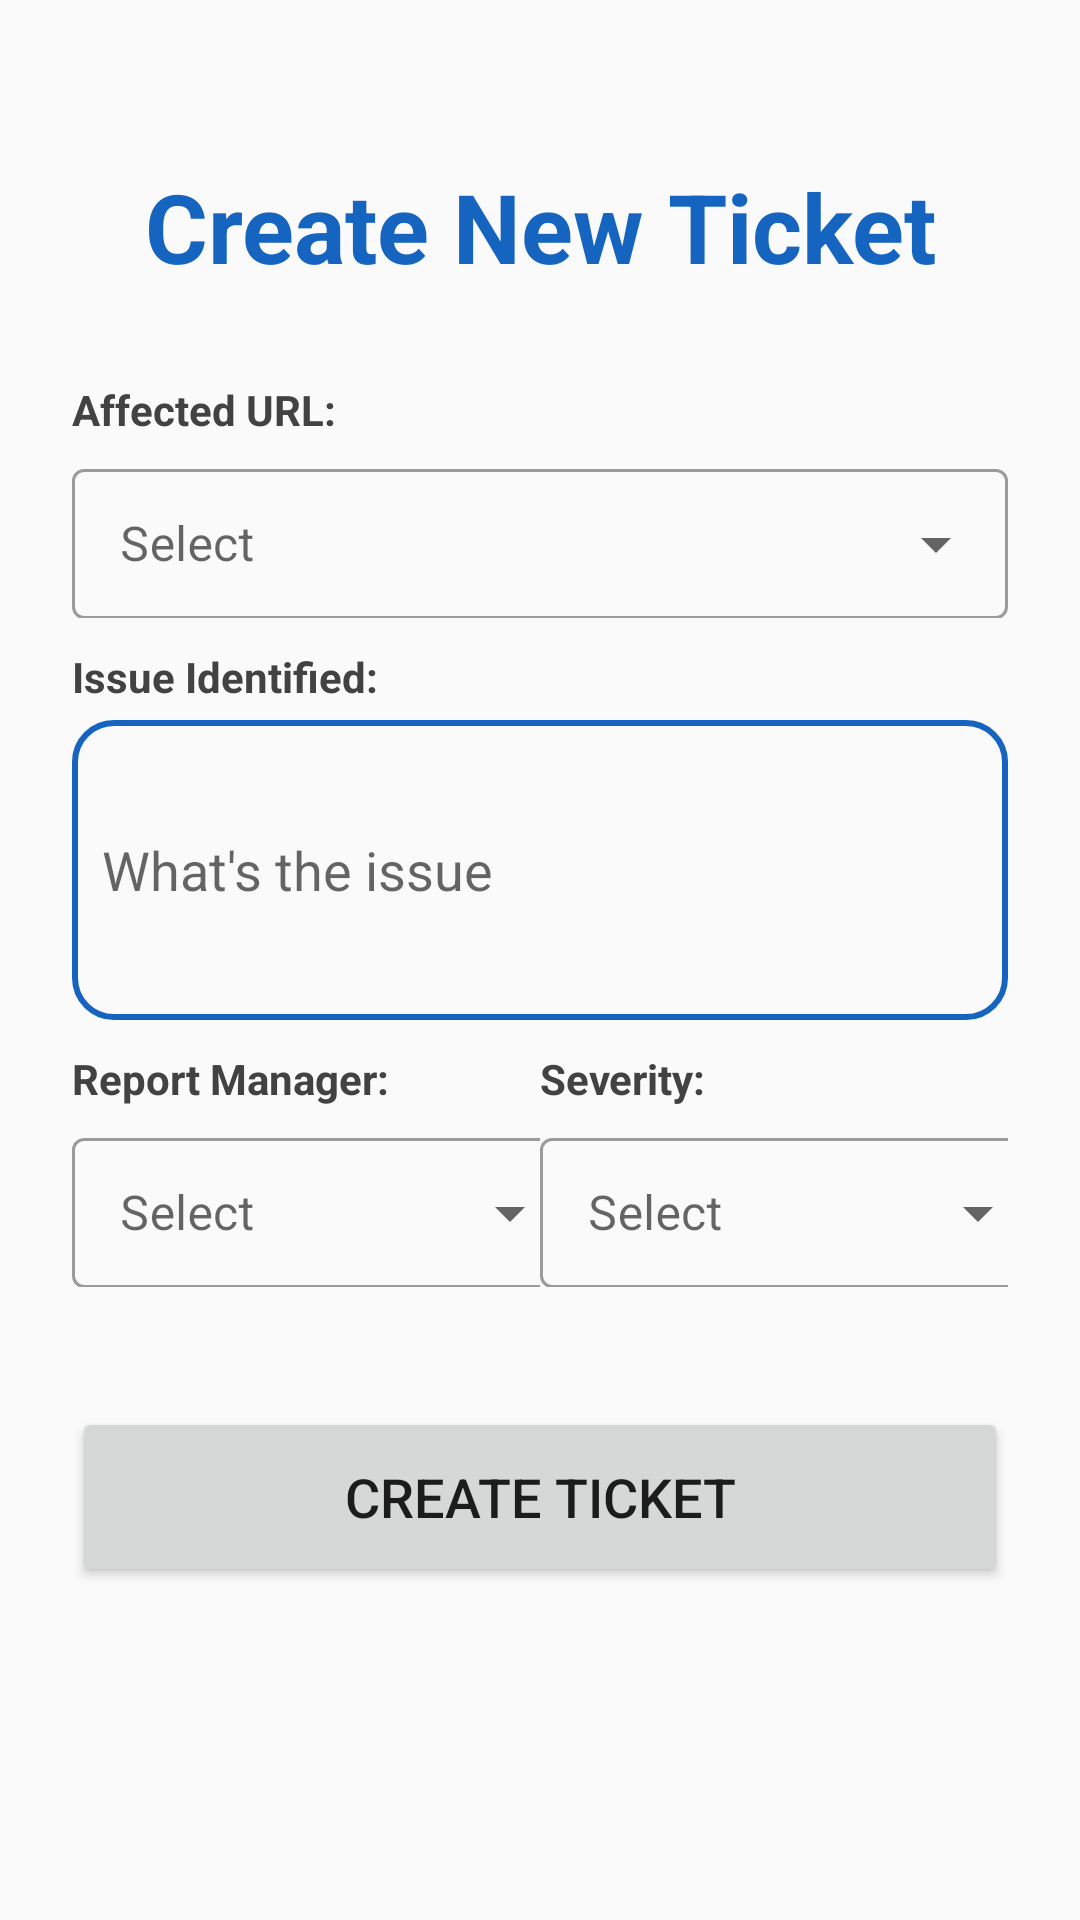

The Android layout XML behind this screen, and the referenced resources:
<!-- AndroidManifest.xml: application theme Theme.Fypp -->
<!-- res/layout/activity_ticket_form.xml -->
<?xml version="1.0" encoding="utf-8"?>
<LinearLayout
    xmlns:android="http://schemas.android.com/apk/res/android"
    xmlns:app="http://schemas.android.com/apk/res-auto"
    xmlns:tools="http://schemas.android.com/tools"
    android:layout_width="match_parent"
    android:layout_height="match_parent"
    android:orientation="vertical"
    android:padding="24dp"
    tools:context=".TicketForm">

    <TextView
        android:layout_width="match_parent"
        android:layout_height="wrap_content"
        android:text="Create New Ticket"
        android:paddingTop="30dp"
        android:paddingBottom="30dp"
        android:textSize="32sp"
        android:textAlignment="center"
        android:textStyle="bold"
        android:textColor="@color/blue_primary"/>

    <TextView
        android:layout_width="match_parent"
        android:layout_height="wrap_content"
        android:text="Affected URL:"
        android:textColor="@color/cardview_dark_background"
        android:textStyle="bold"/>

    <com.google.android.material.textfield.TextInputLayout
        android:layout_width="match_parent"
        android:layout_height="55dp"
        android:layout_marginTop="5dp"
        android:layout_marginBottom="10dp"
        android:hint="Select"
        style="@style/Widget.MaterialComponents.TextInputLayout.OutlinedBox.ExposedDropdownMenu">
        <AutoCompleteTextView
            android:id="@+id/ticket_url"
            android:layout_width="match_parent"
            android:layout_height="50dp"
            android:inputType="none"/>
    </com.google.android.material.textfield.TextInputLayout>

    <TextView
        android:layout_width="match_parent"
        android:layout_height="wrap_content"
        android:text="Issue Identified:"
        android:textColor="@color/cardview_dark_background"
        android:textStyle="bold"/>

    <EditText
        android:id="@+id/ticket_issueIdentified"
        android:layout_width="match_parent"
        android:layout_height="100dp"
        android:background="@drawable/border"
        android:layout_marginTop="5dp"
        android:padding="10dp"
        android:hint="What's the issue"
        android:drawablePadding="8dp"
        android:textColor="@color/black"
        android:layout_marginBottom="10dp"/>

    <LinearLayout
        android:layout_width="match_parent"
        android:layout_height="wrap_content"
        android:orientation="horizontal">

        <LinearLayout
            android:layout_width="0dp"
            android:layout_height="wrap_content"
            android:layout_weight="1"
            android:orientation="vertical">

            <TextView
                android:layout_width="wrap_content"
                android:layout_height="wrap_content"
                android:text="Report Manager:"
                android:textColor="@color/cardview_dark_background"
                android:textStyle="bold"
                android:paddingRight="10dp"/>

            <com.google.android.material.textfield.TextInputLayout
                android:layout_width="170dp"
                android:layout_height="55dp"
                android:layout_marginTop="5dp"
                android:layout_marginBottom="10dp"
                android:hint="Select"
                style="@style/Widget.MaterialComponents.TextInputLayout.OutlinedBox.ExposedDropdownMenu">
                <AutoCompleteTextView
                    android:id="@+id/ticket_report_list"
                    android:layout_width="match_parent"
                    android:layout_height="50dp"
                    android:inputType="none"/>
            </com.google.android.material.textfield.TextInputLayout>
        </LinearLayout>

        <LinearLayout
            android:layout_width="0dp"
            android:layout_height="wrap_content"
            android:layout_weight="1"
            android:orientation="vertical">

            <TextView
                android:layout_width="wrap_content"
                android:layout_height="wrap_content"
                android:text="Severity:"
                android:textColor="@color/cardview_dark_background"
                android:textStyle="bold"
                android:paddingRight="10dp"/>

            <com.google.android.material.textfield.TextInputLayout
                android:layout_width="170dp"
                android:layout_height="55dp"
                android:layout_marginTop="5dp"
                android:layout_marginBottom="10dp"
                android:hint="Select"
                style="@style/Widget.MaterialComponents.TextInputLayout.OutlinedBox.ExposedDropdownMenu">
                <AutoCompleteTextView
                    android:id="@+id/ticket_priority_list"
                    android:layout_width="match_parent"
                    android:layout_height="50dp"
                    android:inputType="none"/>
            </com.google.android.material.textfield.TextInputLayout>
        </LinearLayout>
    </LinearLayout>

    <Button
        android:id="@+id/ticket_form_button"
        android:layout_width="match_parent"
        android:layout_height="60dp"
        android:text="Create Ticket"
        android:textSize="18sp"
        android:layout_marginTop="30dp"
        app:cornerRadius="20dp"/>
</LinearLayout>
<!-- resources referenced by this layout -->
<resources>
  <color name="black">#FF000000</color>
  <color name="blue_primary">#1565C0</color>
  <!-- drawable border (drawable) -->
  <?xml version="1.0" encoding="utf-8"?>
  <shape xmlns:android="http://schemas.android.com/apk/res/android"
      android:shape="rectangle">
  
      <stroke
          android:width="2dp"
          android:color="@color/blue_primary"/>
  
      <corners
          android:radius="13dp"/>
  </shape>
  <style name="Theme.Fypp" parent="Theme.MaterialComponents.DayNight.NoActionBar">
          
          <item name="colorPrimary">@color/blue_primary</item>
          <item name="colorPrimaryVariant">@color/blue_primary</item>
          <item name="colorOnPrimary">@color/white</item>
          
          <item name="colorSecondary">@color/teal_200</item>
          <item name="colorSecondaryVariant">@color/teal_700</item>
          <item name="colorOnSecondary">@color/black</item>
          
          <item name="android:statusBarColor">?attr/colorPrimaryVariant</item>
          
          <item name="android:windowBackground">@color/off_white</item>
      </style>
  <color name="white">#FFFFFFFF</color>
  <color name="teal_200">#FF03DAC5</color>
  <color name="teal_700">#FF018786</color>
  <color name="off_white">#FAFAFA</color>
</resources>
